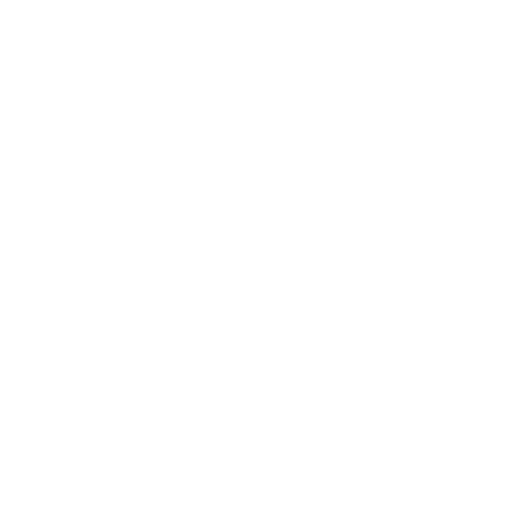
t = 0.00 s
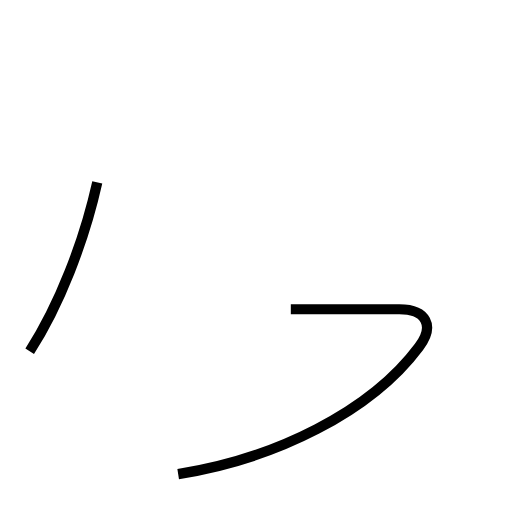
t = 1.84 s
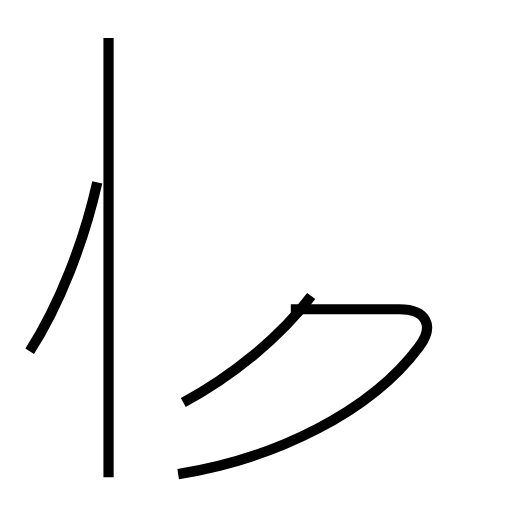
t = 3.62 s
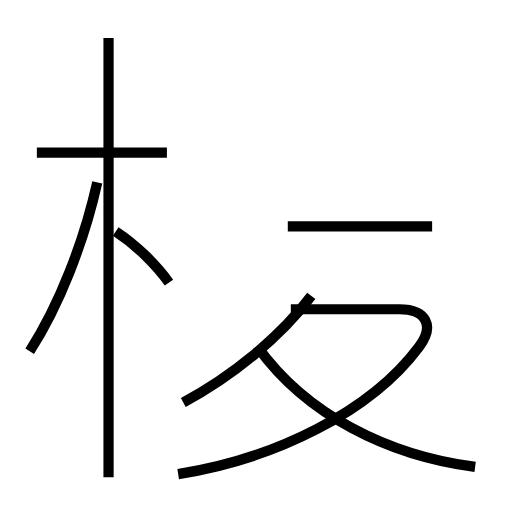
t = 5.39 s
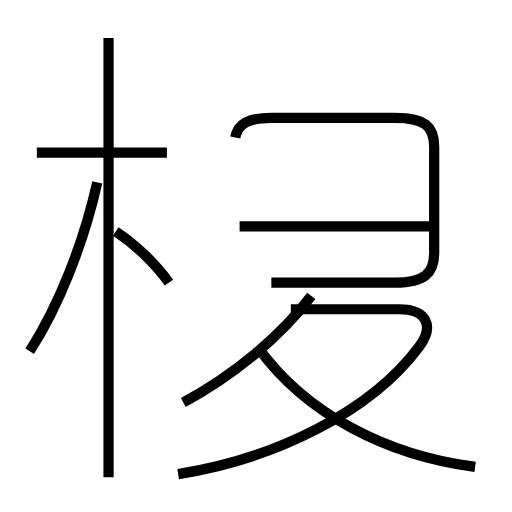
t = 7.03 s
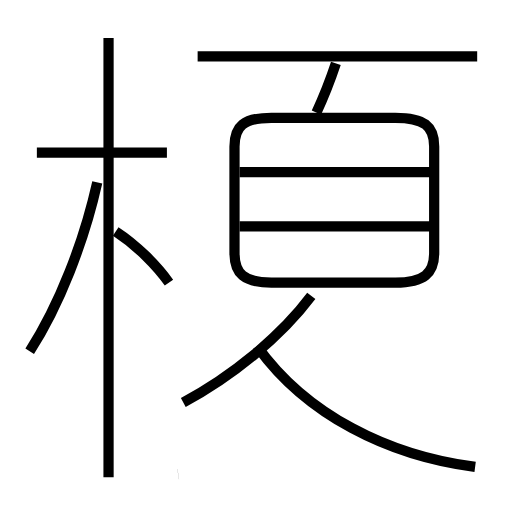
t = 9.07 s

The animated SVG that drew these frames (rendered in a browser with its animation timeline set to each time). Animation: 12 SMIL elements (animate=12); one cycle of 9.07 s.

<?xml version='1.0' encoding='utf-8'?>
<svg viewBox="0.0 -6.0 50.0 50.0" version="1.1" xmlns="http://www.w3.org/2000/svg"><rect x="-1000" y="-1000" width="2000" height="2000" stroke="white" fill="white" /><g style="fill:none;stroke:#000000;stroke-width:1"><path d="M 17.4 2.3 C 26.9 0.8 36.2 -3.8 40.9 -10.1 C 42.5 -12.2 41.6 -13.8 39.0 -13.8 L 28.4 -13.8 " transform="translate(0.0 38.0)" stroke-dasharray="43.51329992969982" stroke-dashoffset="43.51329992969982"><animate attributeName="stroke-dashoffset" from="43.51329992969982" to="0" dur="1.3053989978909946s" begin="0s; anim_end.end" fill="freeze" id="anim0" /></path><path d="M 2.9 -9.7 C 5.8 -14.2 8.2 -20.4 9.5 -26.2 " transform="translate(0.0 38.0)" stroke-dasharray="17.854875741272984" stroke-dashoffset="17.854875741272984"><animate attributeName="stroke-dashoffset" from="17.854875741272984" to="0" dur="0.5356462722381895s" begin="anim0.end" fill="freeze" id="anim1" /></path><path d="M 10.6 2.6 L 10.6 -40.3 " transform="translate(0.0 38.0)" stroke-dasharray="42.9" stroke-dashoffset="42.9"><animate attributeName="stroke-dashoffset" from="42.9" to="0" dur="1.287s" begin="anim1.end" fill="freeze" id="anim2" /></path><path d="M 17.9 -4.7 C 22.6 -7.2 27.4 -11.1 30.4 -15.1 " transform="translate(0.0 38.0)" stroke-dasharray="16.37931645640689" stroke-dashoffset="16.37931645640689"><animate attributeName="stroke-dashoffset" from="16.37931645640689" to="0" dur="0.4913794936922067s" begin="anim2.end" fill="freeze" id="anim3" /></path><path d="M 16.3 -29.1 L 3.6 -29.1 " transform="translate(0.0 38.0)" stroke-dasharray="12.700000000000001" stroke-dashoffset="12.700000000000001"><animate attributeName="stroke-dashoffset" from="12.700000000000001" to="0" dur="0.381s" begin="anim3.end" fill="freeze" id="anim4" /></path><path d="M 16.5 -16.4 C 15.3 -18.1 13.3 -20.1 11.3 -21.4 " transform="translate(0.0 38.0)" stroke-dasharray="7.252060007443169" stroke-dashoffset="7.252060007443169"><animate attributeName="stroke-dashoffset" from="7.252060007443169" to="0" dur="0.21756180022329505s" begin="anim4.end" fill="freeze" id="anim5" /></path><path d="M 46.4 1.6 C 37.9 0.5 29.9 -3.5 25.1 -10.2 " transform="translate(0.0 38.0)" stroke-dasharray="25.038611942696402" stroke-dashoffset="25.038611942696402"><animate attributeName="stroke-dashoffset" from="25.038611942696402" to="0" dur="0.7511583582808921s" begin="anim5.end" fill="freeze" id="anim6" /></path><path d="M 42.2 -21.9 L 23.4 -21.9 " transform="translate(0.0 38.0)" stroke-dasharray="18.800000000000004" stroke-dashoffset="18.800000000000004"><animate attributeName="stroke-dashoffset" from="18.800000000000004" to="0" dur="0.5640000000000001s" begin="anim6.end" fill="freeze" id="anim7" /></path><path d="M 26.5 -16.4 L 38.6 -16.4 C 41.4 -16.4 42.4 -17.3 42.4 -19.3 L 42.4 -29.7 C 42.4 -31.7 41.4 -32.5 38.6 -32.5 L 26.5 -32.5 C 23.8 -32.5 22.9 -31.7 22.9 -29.7 L 22.9 -19.3 C 22.9 -17.3 23.8 -16.4 26.5 -16.4 Z " transform="translate(0.0 38.0)" stroke-dasharray="66.68821191975154" stroke-dashoffset="66.68821191975154"><animate attributeName="stroke-dashoffset" from="66.68821191975154" to="0" dur="2.000646357592546s" begin="anim7.end" fill="freeze" id="anim8" /></path><path d="M 42.2 -27.2 L 23.4 -27.2 " transform="translate(0.0 38.0)" stroke-dasharray="18.800000000000004" stroke-dashoffset="18.800000000000004"><animate attributeName="stroke-dashoffset" from="18.800000000000004" to="0" dur="0.5640000000000001s" begin="anim8.end" fill="freeze" id="anim9" /></path><path d="M 30.9 -33.0 C 31.6 -34.5 32.2 -36.0 32.8 -37.8 " transform="translate(0.0 38.0)" stroke-dasharray="5.165336873613016" stroke-dashoffset="5.165336873613016"><animate attributeName="stroke-dashoffset" from="5.165336873613016" to="0" dur="0.15496010620839046s" begin="anim9.end" fill="freeze" id="anim10" /></path><path d="M 46.6 -38.5 L 19.3 -38.5" transform="translate(0.0 38.0)" stroke-dasharray="27.3" stroke-dashoffset="27.3"><animate attributeName="stroke-dashoffset" from="27.3" to="0" dur="0.819s" begin="anim10.end" fill="freeze" id="anim_end" /></path></g></svg>
